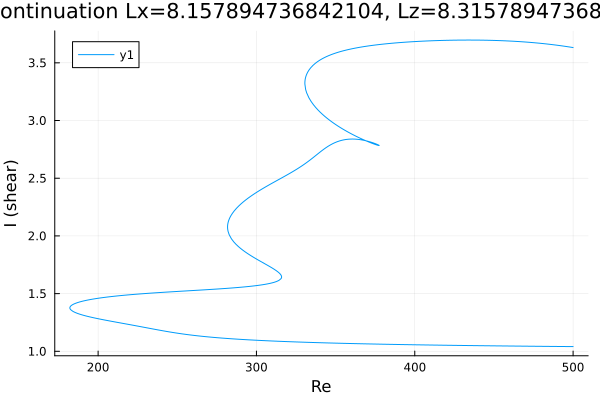

The data file committed next to this chart (first rows):
Re, shear
500.0, 3.632
499.2, 3.634
497.7, 3.637
496.3, 3.64
494.9, 3.643
493.5, 3.646
492.1, 3.648
490.7, 3.651
489.3, 3.654
488.4, 3.655
487, 3.657
485.6, 3.66
484.2, 3.662
482.7, 3.664
481.3, 3.666
479.9, 3.668
478.5, 3.67
477.1, 3.672
475.7, 3.674
474.3, 3.675
472.8, 3.677
471.4, 3.679
470, 3.68
468.6, 3.681
467.2, 3.683
465.8, 3.684
464.4, 3.685
462.9, 3.686
461.5, 3.688
460.1, 3.689
458.7, 3.689
457.3, 3.69
455.9, 3.691
454.5, 3.692
453, 3.693
451.6, 3.693
450.2, 3.694
448.8, 3.694
447.4, 3.695
446, 3.695
444.6, 3.696
443.1, 3.696
441.7, 3.696
440.3, 3.697
438.9, 3.697
437.5, 3.697
436.1, 3.697
434.7, 3.697
433.2, 3.697
431.8, 3.697
430.4, 3.697
429, 3.697
427.6, 3.697
426.2, 3.696
424.8, 3.696
423.3, 3.696
421.9, 3.695
420.5, 3.695
419.1, 3.695
417.7, 3.694
... 757 more rows
